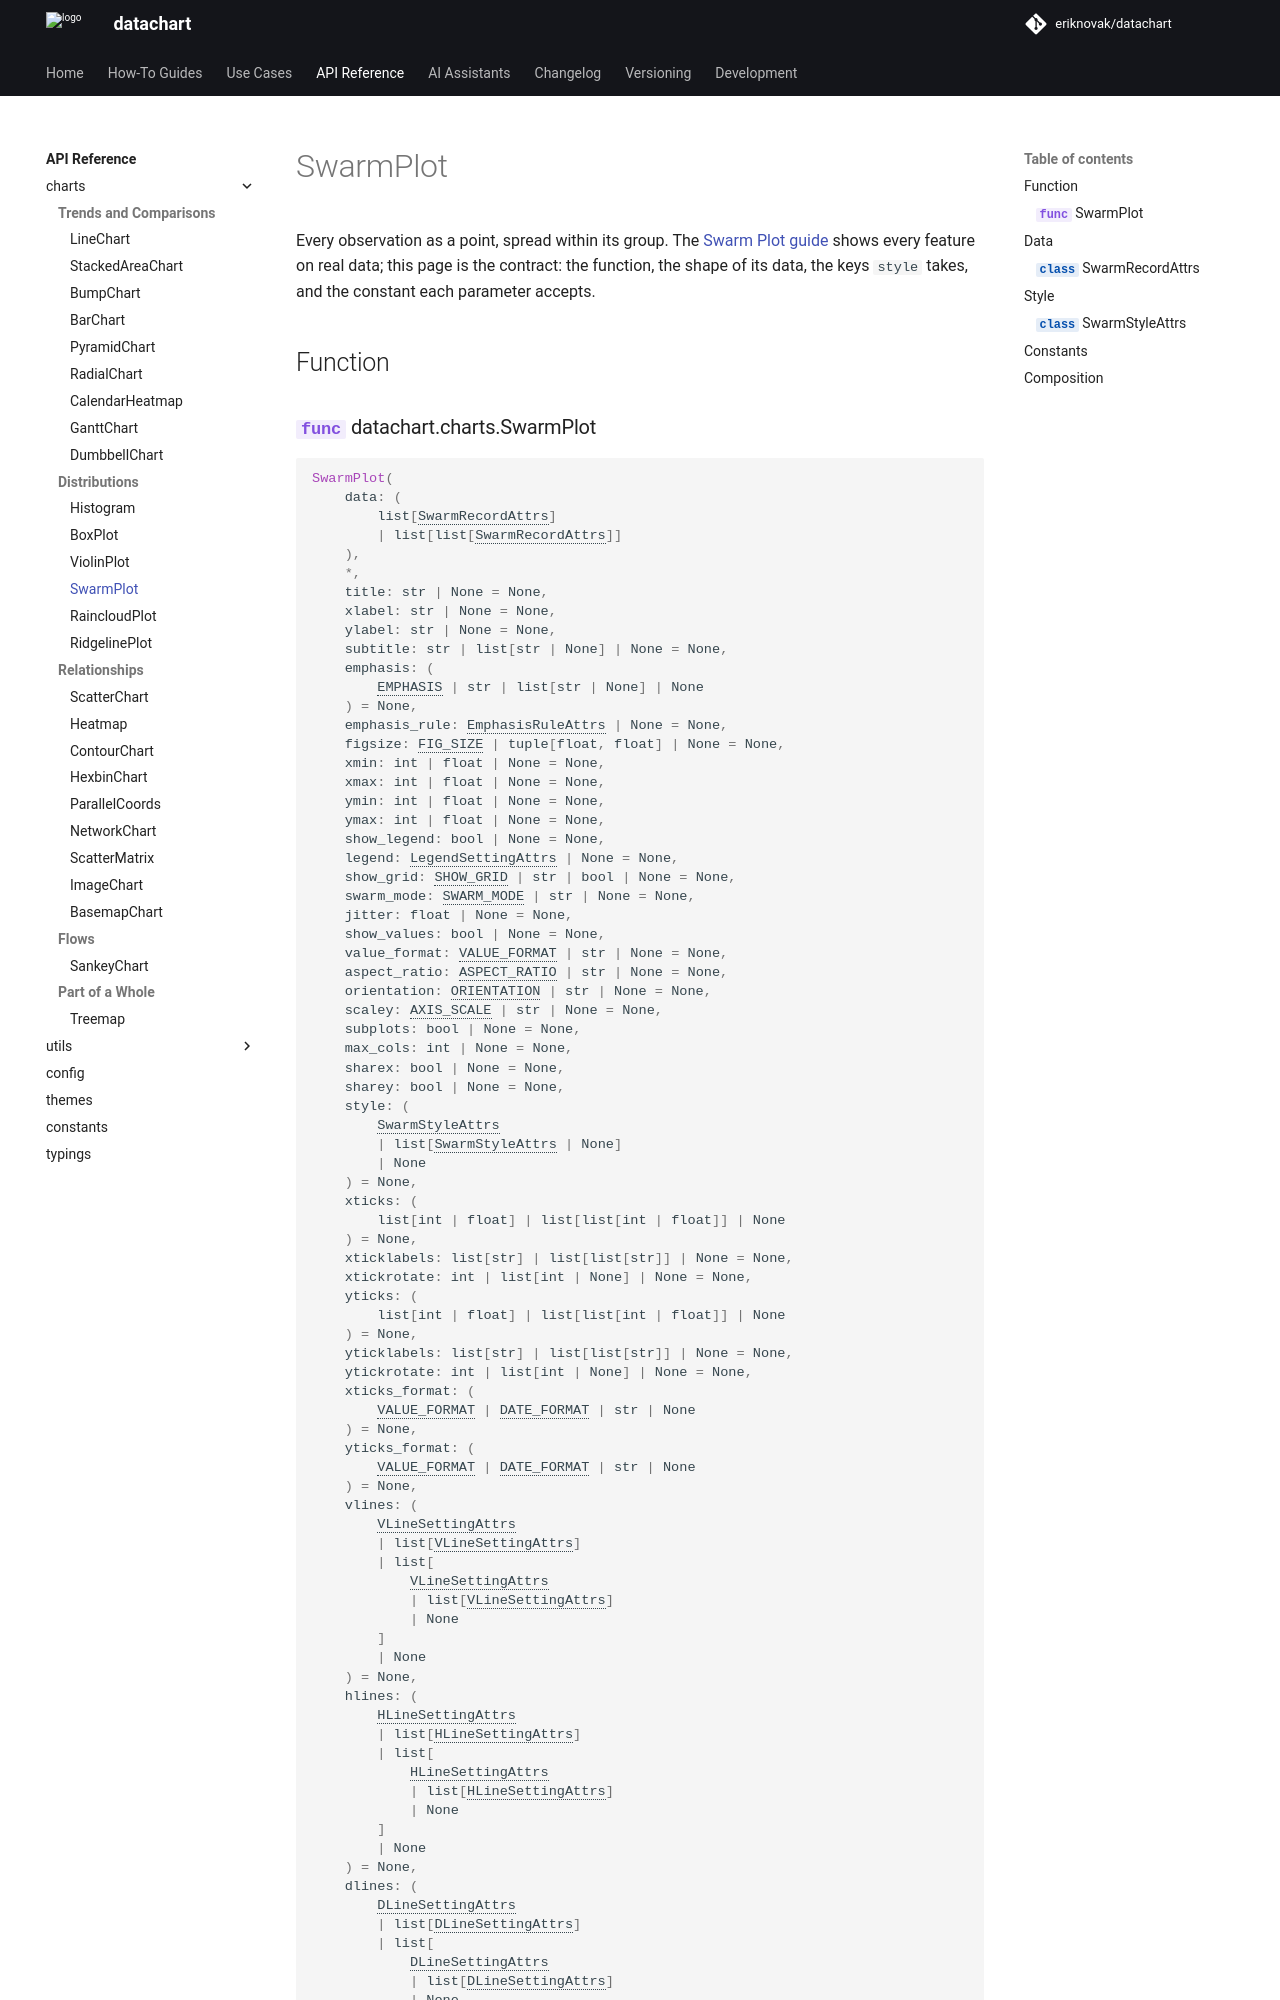

repository: eriknovak/datachart · page: dev/references/charts/swarmplot/index.html · generator: mkdocs

---
title: SwarmPlot
---

# SwarmPlot

Every observation as a point, spread within its group. The [Swarm Plot guide](../../how-to-guides/charts/swarmplot.ipynb) shows every feature on real data; this page is the contract: the function, the shape of its data, the keys `style` takes, and the constant each parameter accepts.

## Function

::: datachart.charts.SwarmPlot
    options:
        heading_level: 3
